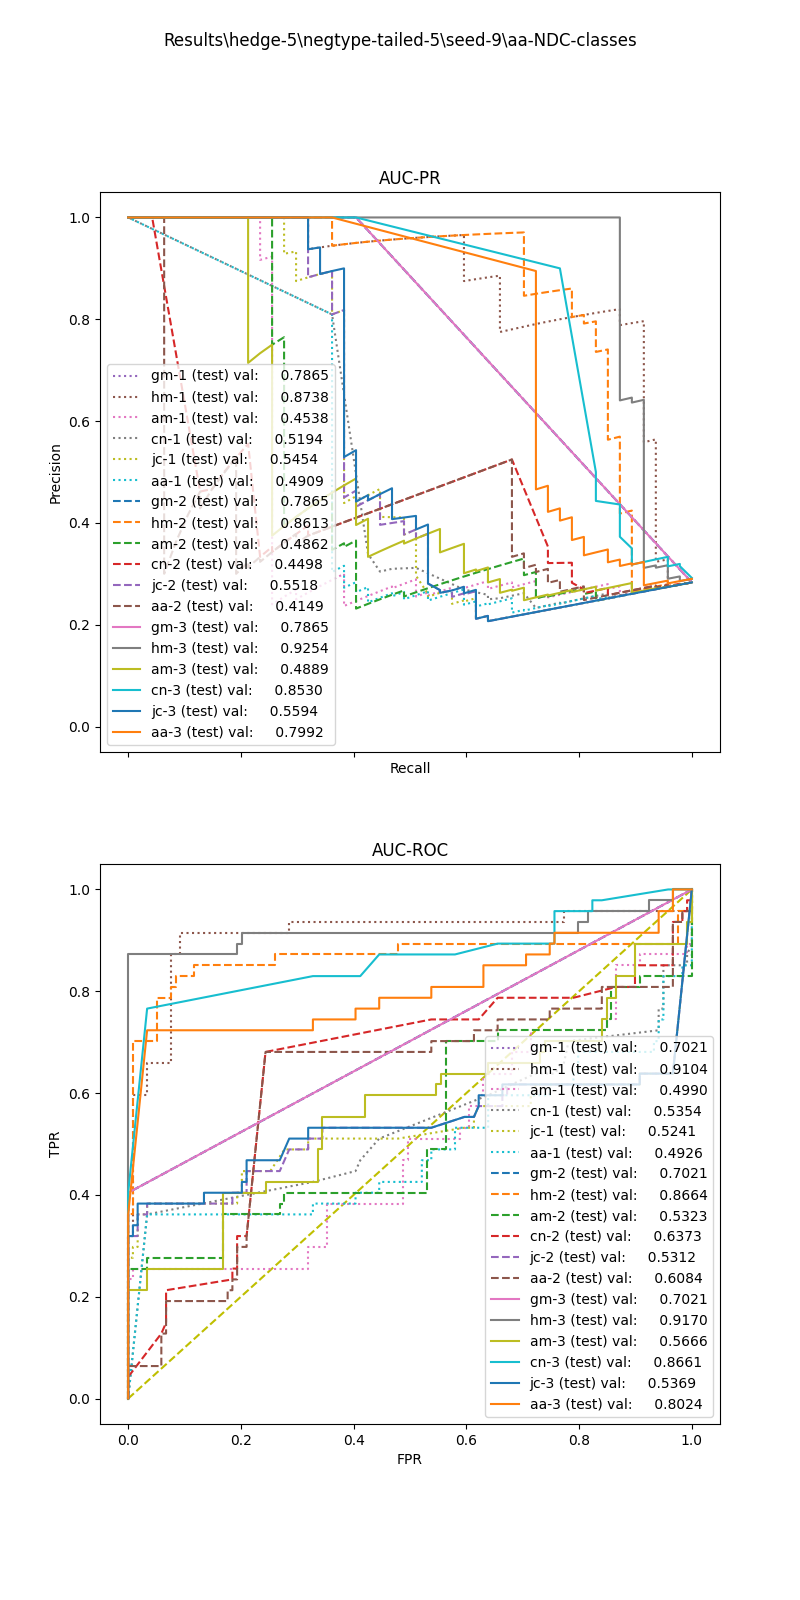

The table this chart was drawn from, first rows:
, input_dim1, pred_dim1, input_dim2, pred_dim2, input_dim3, pred_dim3, label
0, 0.0, 0.0, 0.0, 0.0, 0.0, 0.0, 1.0
1, 2.791, 0.0, 1.737, 0.0, 1.61, 1.0, 1.0
2, 0.0, 0.0, 0.0, 0.0, 0.0, 0.0, 1.0
3, 0.5581, 0.0, 0.0, 0.0, 0.0, 0.0, 1.0
4, 0.0, 0.0, 0.0, 0.0, 0.0, 0.0, 1.0
5, 1.934, 0.0, 1.737, 0.0, 1.61, 1.0, 1.0
6, 7.023, 0.0, 1.033, 0.0, 0.9447, 1.0, 1.0
7, 1.443, 0.0, 0.0, 0.0, 0.0, 0.0, 1.0
8, 20.92, 0.0, 0.7862, 0.0, 0.7298, 0.0, 1.0
9, 1.638, 0.0, 1.637, 0.0, 1.61, 1.0, 1.0
10, 0.0, 0.0, 0.0, 0.0, 0.0, 0.0, 1.0
11, 0.0, 0.0, 0.0, 0.0, 0.0, 0.0, 1.0
12, 0.0, 0.0, 0.0, 0.0, 0.0, 0.0, 1.0
13, 0.0, 0.0, 0.0, 0.0, 0.0, 0.0, 1.0
14, 3.659, 0.0, 1.21, 0.0, 1.158, 1.0, 1.0
15, 0.0, 0.0, 0.0, 0.0, 0.0, 0.0, 1.0
16, 12.22, 0.0, 0.7965, 0.0, 0.8271, 0.0, 1.0
17, 4.436, 0.0, 1.134, 0.0, 1.033, 1.0, 1.0
18, 0.0, 0.0, 0.0, 0.0, 0.0, 0.0, 1.0
19, 1.286, 0.0, 1.201, 0.0, 1.106, 1.0, 1.0
20, 1.619, 0.0, 2.232, 1.0, 0.0, 0.0, 1.0
21, 21.69, 0.0, 0.7921, 0.0, 0.735, 0.0, 1.0
22, 1.845, 0.0, 0.0, 0.0, 0.0, 0.0, 1.0
23, 0.0, 0.0, 0.0, 0.0, 0.0, 0.0, 1.0
24, 0.0, 0.0, 0.0, 0.0, 0.0, 0.0, 1.0
25, 1.146, 0.0, 2.885, 1.0, 0.0, 0.0, 1.0
26, 0.0, 0.0, 0.0, 0.0, 0.0, 0.0, 1.0
27, 0.4343, 0.0, 0.0, 0.0, 0.0, 0.0, 1.0
28, 2.454, 0.0, 1.737, 0.0, 1.61, 1.0, 1.0
29, 0.0, 0.0, 0.0, 0.0, 0.0, 0.0, 1.0
30, 7.809, 0.0, 0.2463, 0.0, 0.0, 0.0, 1.0
31, 12.49, 0.0, 0.8981, 0.0, 0.8312, 0.0, 1.0
32, 7.51, 0.0, 1.134, 0.0, 1.033, 1.0, 1.0
33, 0.0, 0.0, 0.0, 0.0, 0.0, 0.0, 1.0
34, 3.724, 0.0, 0.0, 0.0, 0.0, 0.0, 1.0
35, 3.152, 0.0, 1.294, 0.0, 1.176, 1.0, 1.0
36, 1.767, 0.0, 0.0, 0.0, 0.0, 0.0, 1.0
37, 4.142, 0.0, 1.2, 0.0, 1.092, 1.0, 1.0
38, 3.515, 0.0, 1.259, 0.0, 0.0, 0.0, 1.0
39, 3.152, 0.0, 1.294, 0.0, 1.176, 1.0, 1.0
40, 13.49, 0.0, 0.8724, 0.0, 0.8049, 0.0, 1.0
41, 0.9896, 0.0, 0.0, 0.0, 0.0, 0.0, 1.0
42, 0.0, 0.0, 0.0, 0.0, 0.0, 0.0, 1.0
43, 15.93, 0.0, 0.8271, 0.0, 0.7654, 0.0, 1.0
44, 13.68, 0.0, 0.8613, 0.0, 0.7952, 0.0, 1.0
45, 0.0, 0.0, 0.0, 0.0, 0.0, 0.0, 1.0
46, 0.0, 0.0, 0.0, 0.0, 0.0, 0.0, 1.0
47, 7.799, 0.0, 1.158, 0.0, 0.0, 0.0, 0.0
48, 0.8062, 0.0, 0.0, 0.0, 0.0, 0.0, 0.0
49, 2.037, 0.0, 0.0, 0.0, 0.0, 0.0, 0.0
50, 2.481, 0.0, 0.0, 0.0, 0.0, 0.0, 0.0
51, 2.037, 0.0, 0.0, 0.0, 0.0, 0.0, 0.0
52, 2.037, 0.0, 1.737, 0.0, 0.0, 0.0, 0.0
53, 0.2675, 0.0, 0.0, 0.0, 0.0, 0.0, 0.0
54, 0.7242, 0.0, 0.0, 0.0, 0.0, 0.0, 0.0
55, 0.8062, 0.0, 0.0, 0.0, 0.0, 0.0, 0.0
56, 1.743, 0.0, 0.0, 0.0, 0.0, 0.0, 0.0
57, 0.2675, 0.0, 0.0, 0.0, 0.0, 0.0, 0.0
58, 1.742, 0.0, 1.61, 0.0, 0.0, 0.0, 0.0
59, 0.2675, 0.0, 0.0, 0.0, 0.0, 0.0, 0.0
... 106 more rows
